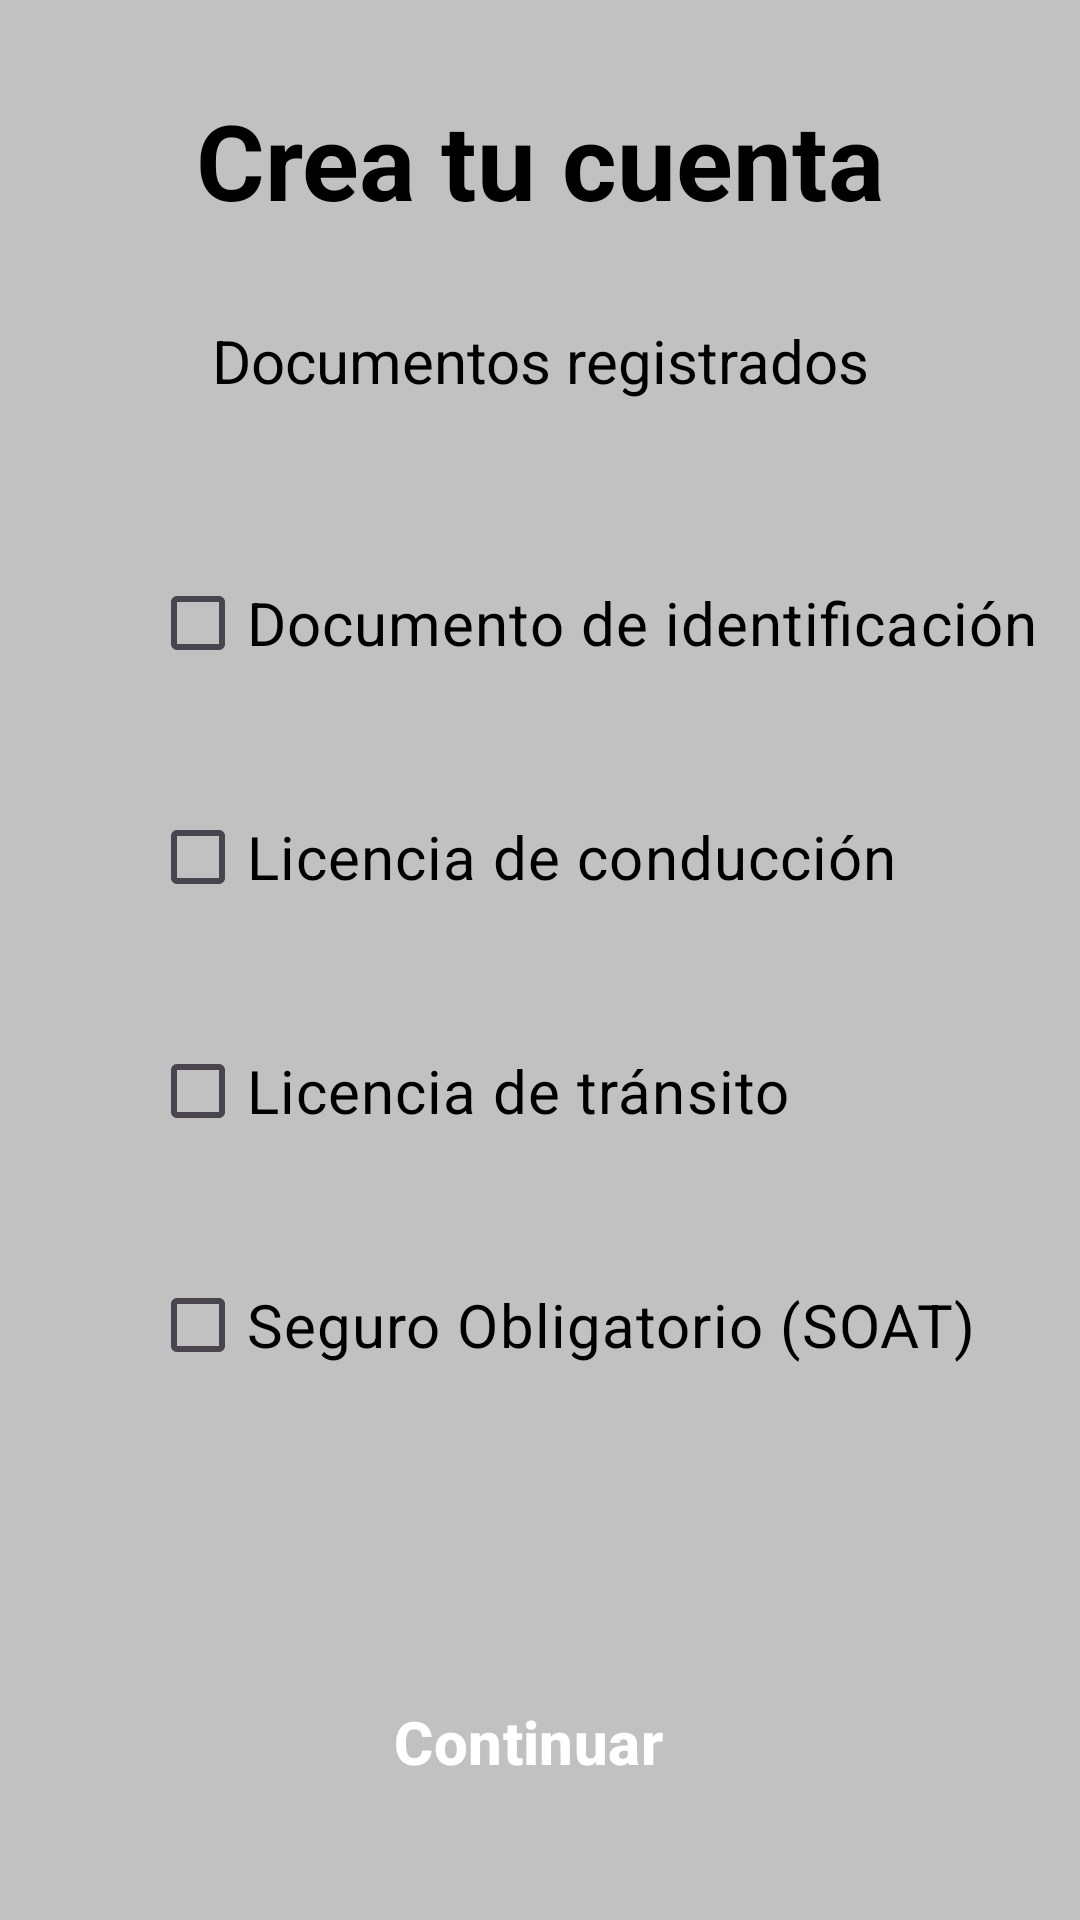

Write the Android layout XML for this screen, with the resource values it uses.
<!-- AndroidManifest.xml: application theme Theme.Garapp -->
<!-- res/layout/fragment_confirm_documents.xml -->
<?xml version="1.0" encoding="utf-8"?>
<FrameLayout xmlns:android="http://schemas.android.com/apk/res/android"
    xmlns:tools="http://schemas.android.com/tools"
    android:layout_width="match_parent"
    android:layout_height="match_parent"
    tools:context=".FragmentConfirmDocuments"
    xmlns:app="http://schemas.android.com/apk/res-auto"
    android:background="#C1C1C1">

    <androidx.constraintlayout.widget.ConstraintLayout
        android:layout_width="match_parent"
        android:layout_height="match_parent"
        android:id="@+id/layout_confirm_documents">


        <TextView
            android:id="@+id/create_account"
            android:layout_width="wrap_content"
            android:layout_height="wrap_content"
            android:layout_marginTop="30dp"
            android:text="Crea tu cuenta"
            android:textColor="@color/black"
            android:textSize="35sp"
            android:textStyle="bold"
            app:layout_constraintEnd_toEndOf="@id/layout_confirm_documents"
            app:layout_constraintStart_toStartOf="@id/layout_confirm_documents"
            app:layout_constraintTop_toTopOf="@id/layout_confirm_documents" />

        <TextView
            android:id="@+id/registered_documents"
            android:layout_width="wrap_content"
            android:layout_height="wrap_content"
            android:layout_marginTop="30dp"
            android:text="Documentos registrados"
            android:textColor="@color/black"
            android:textSize="20dp"
            app:layout_constraintEnd_toEndOf="@id/layout_confirm_documents"
            app:layout_constraintStart_toStartOf="@id/layout_confirm_documents"
            app:layout_constraintTop_toBottomOf="@id/create_account" />

        <CheckBox
            android:layout_width="wrap_content"
            android:layout_height="wrap_content"
            android:text="Documento de identificación"
            android:textColor="@color/black"
            app:layout_constraintStart_toStartOf="@id/layout_confirm_documents"
            android:layout_marginStart="50dp"
            app:layout_constraintTop_toBottomOf="@id/registered_documents"
            android:layout_marginTop="50dp"
            android:textSize="20dp"
            android:id="@+id/dni"
            android:buttonTint="#009688"
            />

        <CheckBox
            android:layout_width="wrap_content"
            android:layout_height="wrap_content"
            android:text="Licencia de conducción"
            android:textColor="@color/black"
            app:layout_constraintStart_toStartOf="@id/layout_confirm_documents"
            android:layout_marginStart="50dp"
            app:layout_constraintTop_toBottomOf="@id/dni"
            android:layout_marginTop="30dp"
            android:textSize="20dp"
            android:id="@+id/driving_license"
            android:buttonTint="#009688"/>

        <CheckBox
            android:layout_width="wrap_content"
            android:layout_height="wrap_content"
            android:text="Licencia de tránsito"
            android:textColor="@color/black"
            app:layout_constraintStart_toStartOf="@id/layout_confirm_documents"
            android:layout_marginStart="50dp"
            app:layout_constraintTop_toBottomOf="@id/driving_license"
            android:layout_marginTop="30dp"
            android:textSize="20dp"
            android:id="@+id/traffic_license"
            android:buttonTint="#009688"/>

        <CheckBox
            android:layout_width="wrap_content"
            android:layout_height="wrap_content"
            android:text="Seguro Obligatorio (SOAT)"
            android:textColor="@color/black"
            app:layout_constraintStart_toStartOf="@id/layout_confirm_documents"
            android:layout_marginStart="50dp"
            app:layout_constraintTop_toBottomOf="@id/traffic_license"
            android:layout_marginTop="30dp"
            android:textSize="20dp"
            android:id="@+id/obligatory_insurance"
            android:buttonTint="#009688"/>

        <Button
            android:id="@+id/continue_verify_documents"
            android:layout_width="250dp"
            android:layout_height="50dp"
            android:text="Continuar"
            app:layout_constraintTop_toBottomOf="@id/obligatory_insurance"
            app:layout_constraintStart_toStartOf="@id/layout_confirm_documents"
            app:layout_constraintEnd_toEndOf="@id/layout_confirm_documents"
            android:layout_marginTop="90dp"
            android:textColor="#FFFFFF"
            android:textStyle="bold"
            android:textSize="20dp"
            android:backgroundTint="#FA3D3B"
            style="@style/Widget.Material3.Button.ElevatedButton.Icon"
            app:icon="@drawable/baseline_arrow_forward_ios_24"
            app:iconTint="#FFFFFF"
            app:iconSize="20dp"
            app:iconGravity="end"
            />

    </androidx.constraintlayout.widget.ConstraintLayout>

</FrameLayout>
<!-- resources referenced by this layout -->
<resources>
  <color name="black">#FF000000</color>
  <style name="Theme.Garapp" parent="Base.Theme.Garapp" />
  <style name="Base.Theme.Garapp" parent="Theme.Material3.DayNight.NoActionBar">
          
          <item name="colorPrimary">@color/colorTres</item>
      </style>
  <color name="colorTres">#C1C1C1</color>
</resources>
